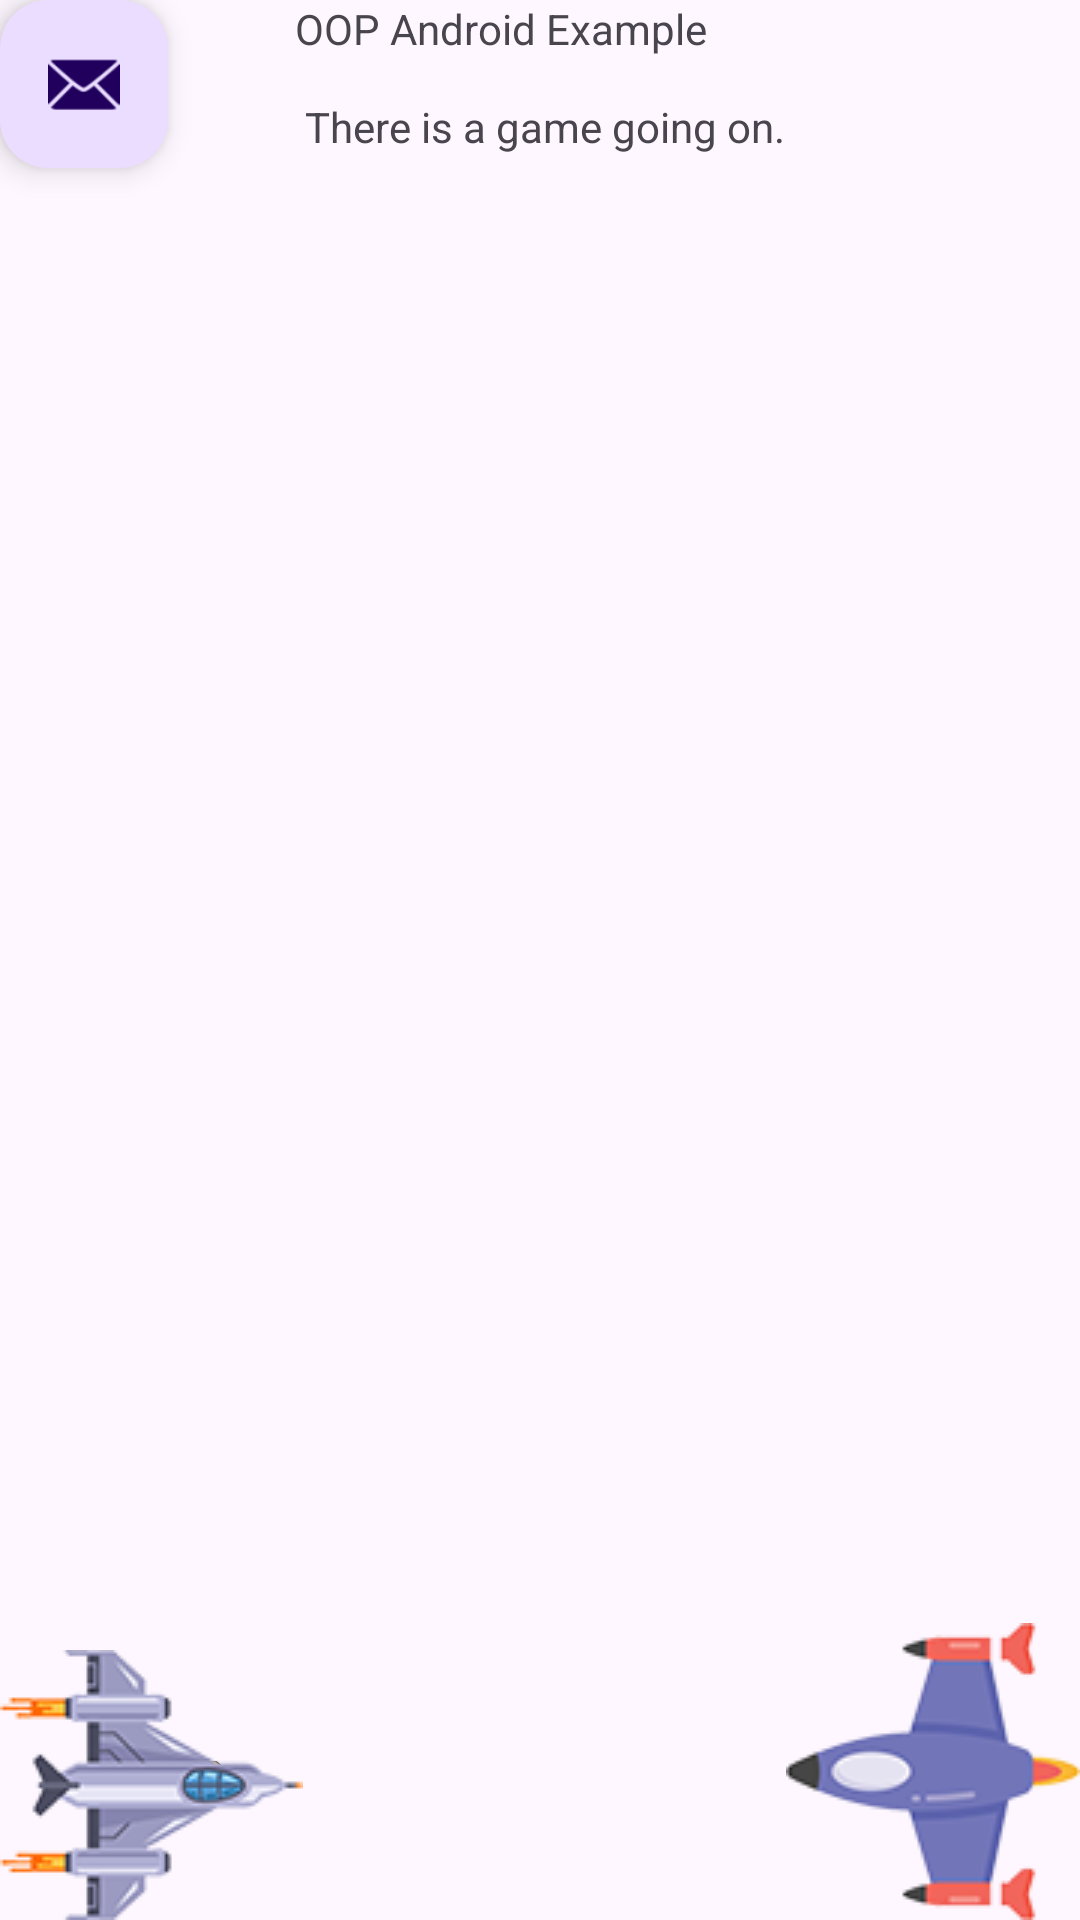

Android layout source for this screen:
<!-- AndroidManifest.xml: activity theme Theme.OOPandroidExample -->
<!-- res/layout/activity_main.xml -->
<?xml version="1.0" encoding="utf-8"?>
<RelativeLayout xmlns:android="http://schemas.android.com/apk/res/android"
    xmlns:app="http://schemas.android.com/apk/res-auto"
    xmlns:tools="http://schemas.android.com/tools"
    android:layout_width="match_parent"
    android:layout_height="match_parent"
    android:fitsSystemWindows="true"
    tools:context=".MainActivity">

    <com.google.android.material.appbar.AppBarLayout
        android:layout_width="match_parent"
        android:layout_height="wrap_content"
        android:fitsSystemWindows="true">

        <com.google.android.material.appbar.MaterialToolbar
            android:id="@+id/toolbar"
            android:layout_width="match_parent"
            android:layout_height="?attr/actionBarSize" />

    </com.google.android.material.appbar.AppBarLayout>

    <include layout="@layout/content_main" />

    <com.google.android.material.floatingactionbutton.FloatingActionButton
        android:id="@+id/fab"
        android:layout_width="wrap_content"
        android:layout_height="wrap_content"
        android:layout_gravity="bottom|end"
        android:layout_marginEnd="@dimen/fab_margin"
        android:layout_marginBottom="16dp"
        app:srcCompat="@android:drawable/ic_dialog_email" />

</RelativeLayout>
<!-- res/layout/content_main.xml (included above) -->
<?xml version="1.0" encoding="utf-8"?>
<androidx.constraintlayout.widget.ConstraintLayout xmlns:android="http://schemas.android.com/apk/res/android"
    xmlns:app="http://schemas.android.com/apk/res-auto"
    xmlns:tools="http://schemas.android.com/tools"
    android:layout_width="match_parent"
    android:layout_height="match_parent">

    <TextView
        android:id="@+id/textview_first"
        android:layout_width="wrap_content"
        android:layout_height="wrap_content"
        android:text="@string/oopandroidexampletext"
        app:layout_constraintEnd_toEndOf="parent"
        app:layout_constraintStart_toStartOf="parent"
        app:layout_constraintTop_toTopOf="parent" />

    <androidx.constraintlayout.widget.ConstraintLayout
        android:layout_width="match_parent"
        android:layout_height="match_parent"
        app:layout_constraintBottom_toBottomOf="parent">

        <RelativeLayout
            android:layout_width="match_parent"
            android:layout_height="match_parent"
            android:layout_marginLeft="-50dp"
            android:layout_marginBottom="30dp"
            android:animateLayoutChanges="true"
            app:layout_constraintBottom_toBottomOf="parent"
            app:layout_constraintHeight="wrap_content"
            app:layout_constraintLeft_toRightOf="@id/alien_ship2"
            app:layout_constraintWidth="wrap_content_constrained">

            <ImageView
                android:id="@+id/missle2"
                android:layout_width="wrap_content"
                android:layout_height="wrap_content"

                android:scaleX=".25"
                android:scaleY=".25"
                android:src="@drawable/missle" />
        </RelativeLayout>


        <RelativeLayout
            android:layout_width="match_parent"
            android:layout_height="match_parent"
            android:layout_marginRight="-50dp"
            android:layout_marginBottom="30dp"
            android:animateLayoutChanges="true"
            app:layout_constraintBottom_toBottomOf="parent"
            app:layout_constraintHeight="wrap_content"
            app:layout_constraintRight_toLeftOf="@id/alien_ship1"
            app:layout_constraintWidth="wrap_content_constrained">


        <ImageView
            android:id="@+id/missle1"
            android:layout_width="wrap_content"
            android:layout_height="wrap_content"
            android:scaleX=".25"
            android:scaleY=".25"
            android:src="@drawable/missle" />

        </RelativeLayout>

        <ImageView
            android:id="@+id/alien_ship1"
            android:layout_width="wrap_content"
            android:layout_height="wrap_content"
            android:src="@drawable/alien_ship1"
            android:visibility="visible"
            app:layout_constraintBottom_toBottomOf="parent"
            app:layout_constraintEnd_toEndOf="parent" />

        <ImageView
            android:id="@+id/explosion1"
            android:layout_width="wrap_content"
            android:layout_height="wrap_content"
            android:layout_marginBottom="-25dp"
            android:scaleX=".75"
            android:scaleY=".75"
            android:src="@drawable/explosion1"
            android:visibility="invisible"
            app:layout_constraintBottom_toBottomOf="parent"
            app:layout_constraintEnd_toEndOf="parent" />

        <ImageView
            android:id="@+id/alien_ship2"
            android:layout_width="wrap_content"
            android:layout_height="wrap_content"
            android:src="@drawable/alien_ship2"
            android:visibility="visible"
            app:layout_constraintBottom_toBottomOf="parent"
            app:layout_constraintStart_toStartOf="parent" />

        <ImageView
            android:id="@+id/explosion2"
            android:layout_width="wrap_content"
            android:layout_height="wrap_content"
            android:layout_marginBottom="-25dp"
            android:scaleX=".75"
            android:scaleY=".75"
            android:src="@drawable/explosion2"
            android:visibility="invisible"
            app:layout_constraintBottom_toBottomOf="parent"
            app:layout_constraintStart_toStartOf="parent" />
    </androidx.constraintlayout.widget.ConstraintLayout>


</androidx.constraintlayout.widget.ConstraintLayout>
<!-- resources referenced by this layout -->
<resources>
  <!-- drawable alien_ship1: png bitmap (drawable, 13202 bytes) -->
  <!-- drawable alien_ship2: png bitmap (drawable, 13722 bytes) -->
  <!-- drawable explosion1: png bitmap (drawable, 44338 bytes) -->
  <!-- drawable missle: png bitmap (drawable, 2372 bytes) -->
  <string name="oopandroidexampletext">
          OOP Android Example \n\n
          There is a game going on.
      </string>
  <style name="Theme.OOPandroidExample" parent="Base.Theme.OOPandroidExample" />
  <style name="Base.Theme.OOPandroidExample" parent="Theme.Material3.DayNight.NoActionBar">
          
          
      </style>
</resources>
